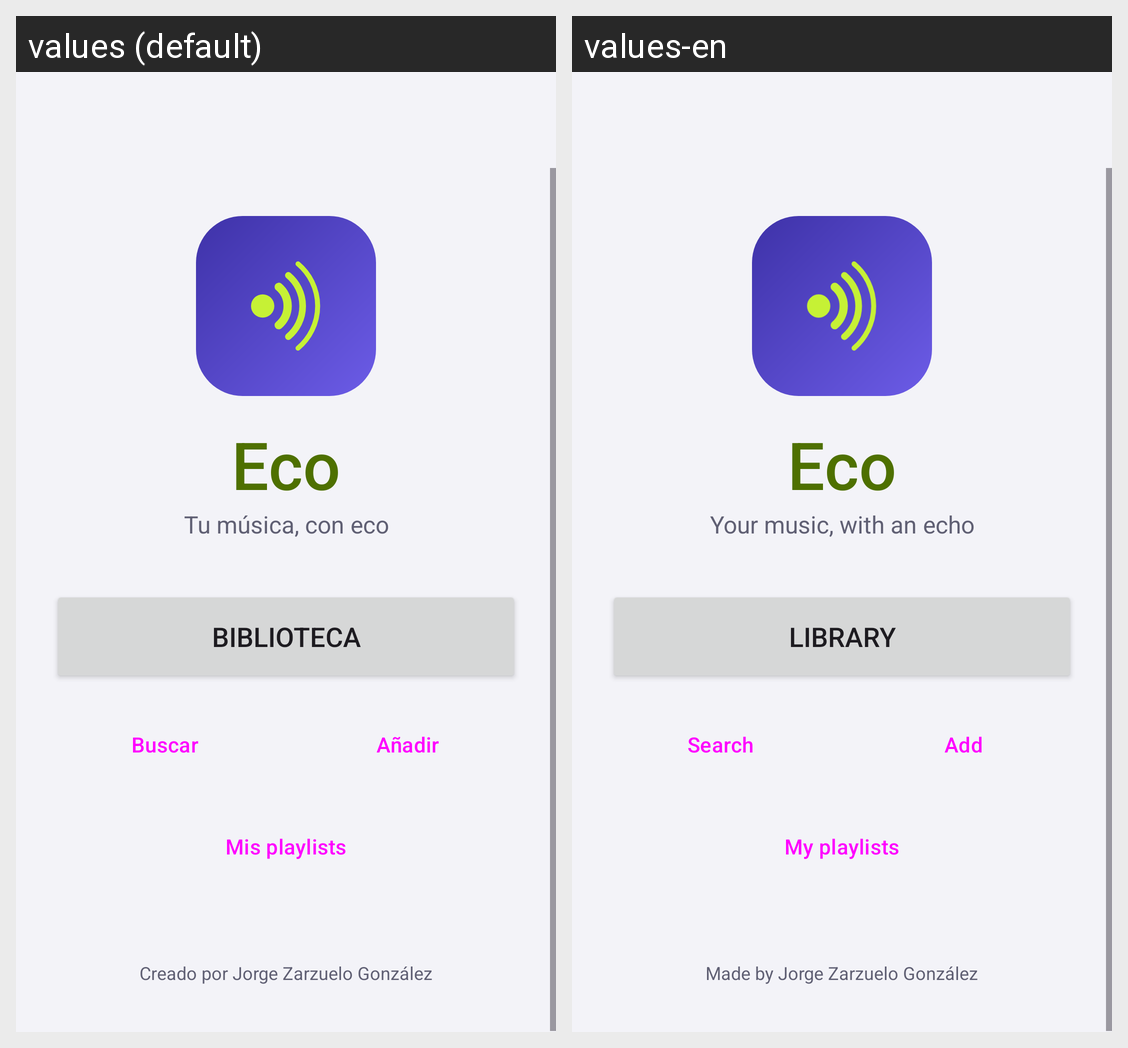

The Android screen above is rendered under two locales of the same app. Produce the string resources it draws, with the default and per-locale values.
Android screen res/layout/activity_main.xml rendered under 2 locales, left to right: values (default), values-en. Device: Nexus 5 (rendered at 1080×1920; each locale shown at half size, 540×960, under a caption strip naming it); theme Theme.Eco.
Strings drawn on this screen, with the default value and each locale's value (text and hints the layout hard-codes, and strings that could not be matched under every locale, appear in the picture but are not listed):

app_name
  values: Eco
  values-en: Eco  [not translated; the default value is used]

main_lema
  values: Tu música, con eco
  values-en: Your music, with an echo

main_biblioteca
  values: Biblioteca
  values-en: Library

main_buscar
  values: Buscar
  values-en: Search

main_anadir
  values: Añadir
  values-en: Add

main_playlists
  values: Mis playlists
  values-en: My playlists

createdBy
  values: Creado por Jorge Zarzuelo González
  values-en: Made by Jorge Zarzuelo González
